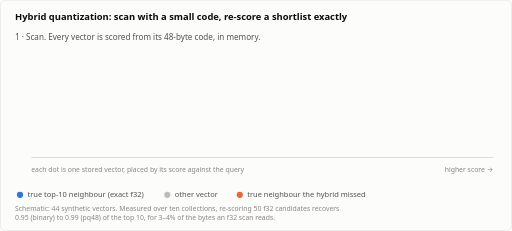
t = 0.00 s
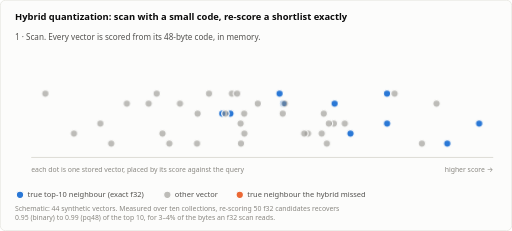
t = 1.60 s
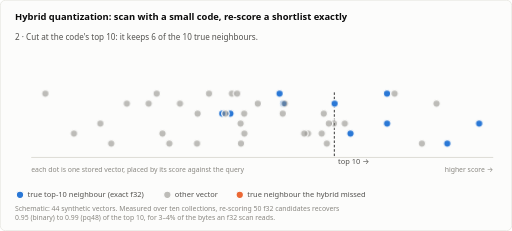
t = 3.52 s
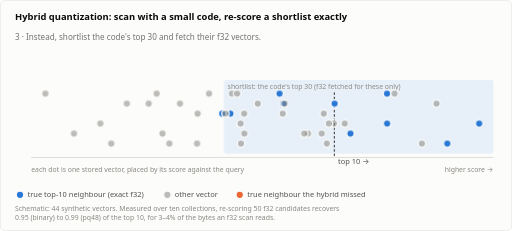
t = 4.96 s
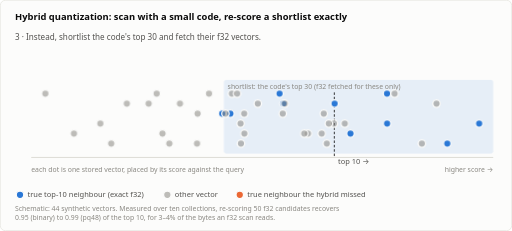
t = 6.40 s
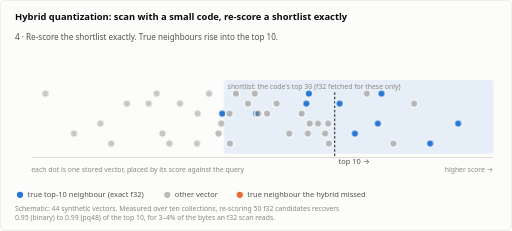
t = 8.32 s

The animated SVG that drew these frames (rendered in a browser with its animation timeline set to each time). Animation: 53 CSS @keyframes rules; frames cover the first 8.32 s, repeats indefinitely.

<svg xmlns="http://www.w3.org/2000/svg" viewBox="0 0 820 370" width="820" height="370" role="img" aria-labelledby="t d">
<title id="t">Hybrid quantization: two-stage re-scoring</title>
<desc id="d">Animated schematic of two-stage retrieval. 44 vectors are scored from small codes; the code's top 10 holds 6 of the 10 true neighbours. The code's top 30 are re-scored with exact f32 vectors, which lifts 9 true neighbours into the top 10; one, ranked 31 by the code, falls outside the shortlist and is missed.</desc>
<style>
  svg { --surface:#fcfcfb; --ink:#0b0b0b; --ink2:#52514e; --muted:#898781; --grid:#e1e0d9;
         --axis:#c3c2b7; --s1:#2a78d6; --s2:#eb6834; --other:#898781;
         --band:rgba(42,120,214,0.10); --band2:rgba(42,120,214,0.20); }
  @media (prefers-color-scheme: dark) {
    svg { --surface:#1a1a19; --ink:#f0efec; --ink2:#c3c2b7; --grid:#2c2c2a; --axis:#383835;
           --s1:#3987e5; --s2:#d95926; --band:rgba(57,135,229,0.16); --band2:rgba(57,135,229,0.28); }
  }
  text { font-family: ui-sans-serif, system-ui, -apple-system, "Segoe UI", Helvetica, Arial, sans-serif; fill: var(--ink); }
  .bg { fill: var(--surface); stroke: var(--grid); }
  .h { font-size: 15px; font-weight: 600; }
  .cap { font-size: 13px; fill: var(--ink2); }
  .small { font-size: 11px; fill: var(--muted); }
  .lbl { font-size: 12px; fill: var(--ink2); }
  .num { font-size: 12px; fill: var(--ink); font-variant-numeric: tabular-nums; }
  .axis { stroke: var(--axis); stroke-width: 1; }
  .grid { stroke: var(--grid); stroke-width: 1; }
  .true { fill: var(--s1); stroke: var(--surface); stroke-width: 2; }
  .other { fill: var(--other); fill-opacity: .55; stroke: var(--surface); stroke-width: 2; }
  .lost { fill: var(--s2); stroke: var(--surface); stroke-width: 2; }
  .cut { stroke: var(--ink); stroke-width: 1.5; stroke-dasharray: 4 3; }
  .fixed { stroke: var(--s2); stroke-width: 2; stroke-dasharray: 5 3; }
  .band { fill: var(--band); }
  .band2 { fill: var(--band2); }
@keyframes sl { 0% { opacity:0 } 28% { opacity:0 } 32% { opacity:1 } 94% { opacity:1 } 100% { opacity:0 } }
.sl { opacity:1; animation: sl 16s infinite; }
@keyframes cut { 0% { opacity:0;transform:translateX(0) } 12% { opacity:0;transform:translateX(0) } 16% { opacity:1;transform:translateX(0) } 50% { opacity:1;transform:translateX(0) } 62% { opacity:1;transform:translateX(3.7px) } 94% { opacity:1;transform:translateX(3.7px) } 100% { opacity:0;transform:translateX(3.7px) } }
.cutg { transform: translateX(3.7px); animation: cut 16s infinite; }
@keyframes d0 { 0% { opacity:0;transform:translateX(0) } 4% { opacity:1;transform:translateX(0) } 50% { opacity:1;transform:translateX(0) } 62% { opacity:1;transform:translateX(212.5px) } 94% { opacity:1;transform:translateX(212.5px) } 100% { opacity:0;transform:translateX(212.5px) } }
.d0 { transform:translateX(212.5px); animation: d0 16s infinite; }
@keyframes d1 { 0% { opacity:0;transform:translateX(0) } 4% { opacity:1;transform:translateX(0) } 50% { opacity:1;transform:translateX(0) } 62% { opacity:1;transform:translateX(166.3px) } 94% { opacity:1;transform:translateX(166.3px) } 100% { opacity:0;transform:translateX(166.3px) } }
.d1 { transform:translateX(166.3px); animation: d1 16s infinite; }
@keyframes d2 { 0% { opacity:0;transform:translateX(0) } 4% { opacity:1;transform:translateX(0) } 50% { opacity:1;transform:translateX(0) } 62% { opacity:1;transform:translateX(0.0px) } 94% { opacity:1;transform:translateX(0.0px) } 100% { opacity:0;transform:translateX(0.0px) } }
.d2 { transform:translateX(0.0px); animation: d2 16s infinite; }
@keyframes lostc { 0% { fill:var(--s1) } 64% { fill:var(--s1) } 68% { fill:var(--s2) } 100% { fill:var(--s2) } }
@keyframes d3 { 0% { opacity:0;transform:translateX(0) } 4% { opacity:1;transform:translateX(0) } 50% { opacity:1;transform:translateX(0) } 62% { opacity:1;transform:translateX(-152.5px) } 94% { opacity:1;transform:translateX(-152.5px) } 100% { opacity:0;transform:translateX(-152.5px) } }
.d3 { transform:translateX(-152.5px); animation: d3 16s infinite; }
@keyframes d4 { 0% { opacity:0;transform:translateX(0) } 4% { opacity:1;transform:translateX(0) } 50% { opacity:1;transform:translateX(0) } 62% { opacity:1;transform:translateX(32.2px) } 94% { opacity:1;transform:translateX(32.2px) } 100% { opacity:0;transform:translateX(32.2px) } }
.d4 { transform:translateX(32.2px); animation: d4 16s infinite; }
@keyframes d5 { 0% { opacity:0;transform:translateX(0) } 4% { opacity:1;transform:translateX(0) } 50% { opacity:1;transform:translateX(0) } 62% { opacity:1;transform:translateX(-124.5px) } 94% { opacity:1;transform:translateX(-124.5px) } 100% { opacity:0;transform:translateX(-124.5px) } }
.d5 { transform:translateX(-124.5px); animation: d5 16s infinite; }
@keyframes d6 { 0% { opacity:0;transform:translateX(0) } 4% { opacity:1;transform:translateX(0) } 50% { opacity:1;transform:translateX(0) } 62% { opacity:1;transform:translateX(-40.6px) } 94% { opacity:1;transform:translateX(-40.6px) } 100% { opacity:0;transform:translateX(-40.6px) } }
.d6 { transform:translateX(-40.6px); animation: d6 16s infinite; }
@keyframes d7 { 0% { opacity:0;transform:translateX(0) } 4% { opacity:1;transform:translateX(0) } 50% { opacity:1;transform:translateX(0) } 62% { opacity:1;transform:translateX(36.1px) } 94% { opacity:1;transform:translateX(36.1px) } 100% { opacity:0;transform:translateX(36.1px) } }
.d7 { transform:translateX(36.1px); animation: d7 16s infinite; }
@keyframes d8 { 0% { opacity:0;transform:translateX(0) } 4% { opacity:1;transform:translateX(0) } 50% { opacity:1;transform:translateX(0) } 62% { opacity:1;transform:translateX(186.8px) } 94% { opacity:1;transform:translateX(186.8px) } 100% { opacity:0;transform:translateX(186.8px) } }
.d8 { transform:translateX(186.8px); animation: d8 16s infinite; }
@keyframes d9 { 0% { opacity:0;transform:translateX(0) } 4% { opacity:1;transform:translateX(0) } 50% { opacity:1;transform:translateX(0) } 62% { opacity:1;transform:translateX(-67.2px) } 94% { opacity:1;transform:translateX(-67.2px) } 100% { opacity:0;transform:translateX(-67.2px) } }
.d9 { transform:translateX(-67.2px); animation: d9 16s infinite; }
@keyframes d10 { 0% { opacity:0;transform:translateX(0) } 4% { opacity:1;transform:translateX(0) } 50% { opacity:1;transform:translateX(0) } 62% { opacity:1;transform:translateX(24.5px) } 94% { opacity:1;transform:translateX(24.5px) } 100% { opacity:0;transform:translateX(24.5px) } }
.d10 { transform:translateX(24.5px); animation: d10 16s infinite; }
@keyframes d11 { 0% { opacity:0;transform:translateX(0) } 4% { opacity:1;transform:translateX(0) } 50% { opacity:1;transform:translateX(0) } 62% { opacity:1;transform:translateX(14.9px) } 94% { opacity:1;transform:translateX(14.9px) } 100% { opacity:0;transform:translateX(14.9px) } }
.d11 { transform:translateX(14.9px); animation: d11 16s infinite; }
@keyframes d12 { 0% { opacity:0;transform:translateX(0) } 4% { opacity:1;transform:translateX(0) } 50% { opacity:1;transform:translateX(0) } 62% { opacity:1;transform:translateX(166.3px) } 94% { opacity:1;transform:translateX(166.3px) } 100% { opacity:0;transform:translateX(166.3px) } }
.d12 { transform:translateX(166.3px); animation: d12 16s infinite; }
@keyframes d13 { 0% { opacity:0;transform:translateX(0) } 4% { opacity:1;transform:translateX(0) } 50% { opacity:1;transform:translateX(0) } 62% { opacity:1;transform:translateX(-162.7px) } 94% { opacity:1;transform:translateX(-162.7px) } 100% { opacity:0;transform:translateX(-162.7px) } }
.d13 { transform:translateX(-162.7px); animation: d13 16s infinite; }
@keyframes d14 { 0% { opacity:0;transform:translateX(0) } 4% { opacity:1;transform:translateX(0) } 50% { opacity:1;transform:translateX(0) } 62% { opacity:1;transform:translateX(102.6px) } 94% { opacity:1;transform:translateX(102.6px) } 100% { opacity:0;transform:translateX(102.6px) } }
.d14 { transform:translateX(102.6px); animation: d14 16s infinite; }
@keyframes d15 { 0% { opacity:0;transform:translateX(0) } 4% { opacity:1;transform:translateX(0) } 50% { opacity:1;transform:translateX(0) } 62% { opacity:1;transform:translateX(-41.8px) } 94% { opacity:1;transform:translateX(-41.8px) } 100% { opacity:0;transform:translateX(-41.8px) } }
.d15 { transform:translateX(-41.8px); animation: d15 16s infinite; }
@keyframes d16 { 0% { opacity:0;transform:translateX(0) } 4% { opacity:1;transform:translateX(0) } 50% { opacity:1;transform:translateX(0) } 62% { opacity:1;transform:translateX(-1.0px) } 94% { opacity:1;transform:translateX(-1.0px) } 100% { opacity:0;transform:translateX(-1.0px) } }
.d16 { transform:translateX(-1.0px); animation: d16 16s infinite; }
@keyframes d17 { 0% { opacity:0;transform:translateX(0) } 4% { opacity:1;transform:translateX(0) } 50% { opacity:1;transform:translateX(0) } 62% { opacity:1;transform:translateX(-206.7px) } 94% { opacity:1;transform:translateX(-206.7px) } 100% { opacity:0;transform:translateX(-206.7px) } }
.d17 { transform:translateX(-206.7px); animation: d17 16s infinite; }
@keyframes d18 { 0% { opacity:0;transform:translateX(0) } 4% { opacity:1;transform:translateX(0) } 50% { opacity:1;transform:translateX(0) } 62% { opacity:1;transform:translateX(-201.3px) } 94% { opacity:1;transform:translateX(-201.3px) } 100% { opacity:0;transform:translateX(-201.3px) } }
.d18 { transform:translateX(-201.3px); animation: d18 16s infinite; }
@keyframes d19 { 0% { opacity:0;transform:translateX(0) } 4% { opacity:1;transform:translateX(0) } 50% { opacity:1;transform:translateX(0) } 62% { opacity:1;transform:translateX(-59.2px) } 94% { opacity:1;transform:translateX(-59.2px) } 100% { opacity:0;transform:translateX(-59.2px) } }
.d19 { transform:translateX(-59.2px); animation: d19 16s infinite; }
@keyframes d20 { 0% { opacity:0;transform:translateX(0) } 4% { opacity:1;transform:translateX(0) } 50% { opacity:1;transform:translateX(0) } 62% { opacity:1;transform:translateX(29.5px) } 94% { opacity:1;transform:translateX(29.5px) } 100% { opacity:0;transform:translateX(29.5px) } }
.d20 { transform:translateX(29.5px); animation: d20 16s infinite; }
@keyframes d21 { 0% { opacity:0;transform:translateX(0) } 4% { opacity:1;transform:translateX(0) } 50% { opacity:1;transform:translateX(0) } 62% { opacity:1;transform:translateX(-139.6px) } 94% { opacity:1;transform:translateX(-139.6px) } 100% { opacity:0;transform:translateX(-139.6px) } }
.d21 { transform:translateX(-139.6px); animation: d21 16s infinite; }
@keyframes d22 { 0% { opacity:0;transform:translateX(0) } 4% { opacity:1;transform:translateX(0) } 50% { opacity:1;transform:translateX(0) } 62% { opacity:1;transform:translateX(-109.1px) } 94% { opacity:1;transform:translateX(-109.1px) } 100% { opacity:0;transform:translateX(-109.1px) } }
.d22 { transform:translateX(-109.1px); animation: d22 16s infinite; }
@keyframes d23 { 0% { opacity:0 } 4% { opacity:1 } 50% { opacity:1 } 60% { opacity:.35 } 94% { opacity:.35 } 100% { opacity:0 } }
.d23 { opacity:.35; animation: d23 16s infinite; }
@keyframes d24 { 0% { opacity:0;transform:translateX(0) } 4% { opacity:1;transform:translateX(0) } 50% { opacity:1;transform:translateX(0) } 62% { opacity:1;transform:translateX(-9.2px) } 94% { opacity:1;transform:translateX(-9.2px) } 100% { opacity:0;transform:translateX(-9.2px) } }
.d24 { transform:translateX(-9.2px); animation: d24 16s infinite; }
@keyframes d25 { 0% { opacity:0 } 4% { opacity:1 } 50% { opacity:1 } 60% { opacity:.35 } 94% { opacity:.35 } 100% { opacity:0 } }
.d25 { opacity:.35; animation: d25 16s infinite; }
@keyframes d26 { 0% { opacity:0;transform:translateX(0) } 4% { opacity:1;transform:translateX(0) } 50% { opacity:1;transform:translateX(0) } 62% { opacity:1;transform:translateX(-160.7px) } 94% { opacity:1;transform:translateX(-160.7px) } 100% { opacity:0;transform:translateX(-160.7px) } }
.d26 { transform:translateX(-160.7px); animation: d26 16s infinite; }
@keyframes d27 { 0% { opacity:0;transform:translateX(0) } 4% { opacity:1;transform:translateX(0) } 50% { opacity:1;transform:translateX(0) } 62% { opacity:1;transform:translateX(-194.3px) } 94% { opacity:1;transform:translateX(-194.3px) } 100% { opacity:0;transform:translateX(-194.3px) } }
.d27 { transform:translateX(-194.3px); animation: d27 16s infinite; }
@keyframes d28 { 0% { opacity:0 } 4% { opacity:1 } 50% { opacity:1 } 60% { opacity:.35 } 94% { opacity:.35 } 100% { opacity:0 } }
.d28 { opacity:.35; animation: d28 16s infinite; }
@keyframes d29 { 0% { opacity:0 } 4% { opacity:1 } 50% { opacity:1 } 60% { opacity:.35 } 94% { opacity:.35 } 100% { opacity:0 } }
.d29 { opacity:.35; animation: d29 16s infinite; }
@keyframes d30 { 0% { opacity:0 } 4% { opacity:1 } 50% { opacity:1 } 60% { opacity:.35 } 94% { opacity:.35 } 100% { opacity:0 } }
.d30 { opacity:.35; animation: d30 16s infinite; }
@keyframes d31 { 0% { opacity:0;transform:translateX(0) } 4% { opacity:1;transform:translateX(0) } 50% { opacity:1;transform:translateX(0) } 62% { opacity:1;transform:translateX(-70.6px) } 94% { opacity:1;transform:translateX(-70.6px) } 100% { opacity:0;transform:translateX(-70.6px) } }
.d31 { transform:translateX(-70.6px); animation: d31 16s infinite; }
@keyframes d32 { 0% { opacity:0;transform:translateX(0) } 4% { opacity:1;transform:translateX(0) } 50% { opacity:1;transform:translateX(0) } 62% { opacity:1;transform:translateX(-113.5px) } 94% { opacity:1;transform:translateX(-113.5px) } 100% { opacity:0;transform:translateX(-113.5px) } }
.d32 { transform:translateX(-113.5px); animation: d32 16s infinite; }
@keyframes d33 { 0% { opacity:0 } 4% { opacity:1 } 50% { opacity:1 } 60% { opacity:.35 } 94% { opacity:.35 } 100% { opacity:0 } }
.d33 { opacity:.35; animation: d33 16s infinite; }
@keyframes d34 { 0% { opacity:0 } 4% { opacity:1 } 50% { opacity:1 } 60% { opacity:.35 } 94% { opacity:.35 } 100% { opacity:0 } }
.d34 { opacity:.35; animation: d34 16s infinite; }
@keyframes d35 { 0% { opacity:0;transform:translateX(0) } 4% { opacity:1;transform:translateX(0) } 50% { opacity:1;transform:translateX(0) } 62% { opacity:1;transform:translateX(-80.5px) } 94% { opacity:1;transform:translateX(-80.5px) } 100% { opacity:0;transform:translateX(-80.5px) } }
.d35 { transform:translateX(-80.5px); animation: d35 16s infinite; }
@keyframes d36 { 0% { opacity:0 } 4% { opacity:1 } 50% { opacity:1 } 60% { opacity:.35 } 94% { opacity:.35 } 100% { opacity:0 } }
.d36 { opacity:.35; animation: d36 16s infinite; }
@keyframes d37 { 0% { opacity:0 } 4% { opacity:1 } 50% { opacity:1 } 60% { opacity:.35 } 94% { opacity:.35 } 100% { opacity:0 } }
.d37 { opacity:.35; animation: d37 16s infinite; }
@keyframes d38 { 0% { opacity:0 } 4% { opacity:1 } 50% { opacity:1 } 60% { opacity:.35 } 94% { opacity:.35 } 100% { opacity:0 } }
.d38 { opacity:.35; animation: d38 16s infinite; }
@keyframes d39 { 0% { opacity:0;transform:translateX(0) } 4% { opacity:1;transform:translateX(0) } 50% { opacity:1;transform:translateX(0) } 62% { opacity:1;transform:translateX(-140.3px) } 94% { opacity:1;transform:translateX(-140.3px) } 100% { opacity:0;transform:translateX(-140.3px) } }
.d39 { transform:translateX(-140.3px); animation: d39 16s infinite; }
@keyframes d40 { 0% { opacity:0;transform:translateX(0) } 4% { opacity:1;transform:translateX(0) } 50% { opacity:1;transform:translateX(0) } 62% { opacity:1;transform:translateX(-187.6px) } 94% { opacity:1;transform:translateX(-187.6px) } 100% { opacity:0;transform:translateX(-187.6px) } }
.d40 { transform:translateX(-187.6px); animation: d40 16s infinite; }
@keyframes d41 { 0% { opacity:0 } 4% { opacity:1 } 50% { opacity:1 } 60% { opacity:.35 } 94% { opacity:.35 } 100% { opacity:0 } }
.d41 { opacity:.35; animation: d41 16s infinite; }
@keyframes d42 { 0% { opacity:0 } 4% { opacity:1 } 50% { opacity:1 } 60% { opacity:.35 } 94% { opacity:.35 } 100% { opacity:0 } }
.d42 { opacity:.35; animation: d42 16s infinite; }
@keyframes d43 { 0% { opacity:0 } 4% { opacity:1 } 50% { opacity:1 } 60% { opacity:.35 } 94% { opacity:.35 } 100% { opacity:0 } }
.d43 { opacity:.35; animation: d43 16s infinite; }
@keyframes ml { 0% { opacity:0 } 66% { opacity:0 } 70% { opacity:1 } 94% { opacity:1 } 100% { opacity:0 } }
.ml { opacity:1; animation: ml 16s infinite; }
@keyframes hc0 { 0% { opacity:1 } 12% { opacity:1 } 14% { opacity:0 } 100% { opacity:0 } }
.hc0 { opacity:0; animation: hc0 16s infinite; }
@keyframes hc1 { 0% { opacity:0 } 13.99% { opacity:0 } 16% { opacity:1 } 28% { opacity:1 } 30% { opacity:0 } 100% { opacity:0 } }
.hc1 { opacity:0; animation: hc1 16s infinite; }
@keyframes hc2 { 0% { opacity:0 } 29.99% { opacity:0 } 32% { opacity:1 } 48% { opacity:1 } 50% { opacity:0 } 100% { opacity:0 } }
.hc2 { opacity:0; animation: hc2 16s infinite; }
@keyframes hc3 { 0% { opacity:0 } 49.99% { opacity:0 } 52% { opacity:1 } 64% { opacity:1 } 66% { opacity:0 } 100% { opacity:0 } }
.hc3 { opacity:0; animation: hc3 16s infinite; }
@keyframes hc4 { 0% { opacity:0 } 65.99% { opacity:0 } 68% { opacity:1 } 98% { opacity:1 } 100% { opacity:0 } 100% { opacity:0 } }
.hc4 { opacity:1; animation: hc4 16s infinite; }

  @media (prefers-reduced-motion: reduce) { * { animation: none !important; } }
</style>
<rect class="bg" x="0.5" y="0.5" width="819" height="369" rx="8"/>
<text class="h" x="24" y="32">Hybrid quantization: scan with a small code, re-score a shortlist exactly</text>
<rect class="band sl" x="358.5" y="128" width="431.5" height="118" rx="4"/>
<text class="small sl" x="364.5" y="142">shortlist: the code's top 30 (f32 fetched for these only)</text>
<g class="cutg"><line class="cut" x1="535.3" y1="148" x2="535.3" y2="252"/><text class="lbl" x="541.3" y="262">top 10 →</text></g>
<line class="axis" x1="50" y1="252" x2="790" y2="252"/>
<text class="small" x="790" y="276" text-anchor="end">higher score →</text>
<text class="small" x="50" y="276">each dot is one stored vector, placed by its score against the query</text>
<g class="d0"><circle class="true" cx="447.7" cy="150" r="6"/></g>
<g class="d1"><circle class="true" cx="453.9" cy="166" r="6"/></g>
<g class="d2"><circle class="lost" style="animation: lostc 16s infinite" cx="355.9" cy="182" r="6"/></g>
<g class="d3"><circle class="true" cx="767.4" cy="198" r="6"/></g>
<g class="d4"><circle class="true" cx="561.3" cy="214" r="6"/></g>
<g class="d5"><circle class="true" cx="716.4" cy="230" r="6"/></g>
<g class="d6"><circle class="true" cx="619.9" cy="150" r="6"/></g>
<g class="d7"><circle class="true" cx="535.9" cy="166" r="6"/></g>
<g class="d8"><circle class="true" cx="369.0" cy="182" r="6"/></g>
<g class="d9"><circle class="true" cx="620.0" cy="198" r="6"/></g>
<g class="d10"><circle class="other" cx="515.3" cy="214" r="6"/></g>
<g class="d11"><circle class="other" cx="523.5" cy="230" r="6"/></g>
<g class="d12"><circle class="other" cx="371.4" cy="150" r="6"/></g>
<g class="d13"><circle class="other" cx="699.2" cy="166" r="6"/></g>
<g class="d14"><circle class="other" cx="391.0" cy="182" r="6"/></g>
<g class="d15"><circle class="other" cx="534.8" cy="198" r="6"/></g>
<g class="d16"><circle class="other" cx="493.2" cy="214" r="6"/></g>
<g class="d17"><circle class="other" cx="675.7" cy="230" r="6"/></g>
<g class="d18"><circle class="other" cx="632.0" cy="150" r="6"/></g>
<g class="d19"><circle class="other" cx="456.0" cy="166" r="6"/></g>
<g class="d20"><circle class="other" cx="361.1" cy="182" r="6"/></g>
<g class="d21"><circle class="other" cx="526.7" cy="198" r="6"/></g>
<g class="d22"><circle class="other" cx="487.2" cy="214" r="6"/></g>
<g class="d23"><circle class="other" cx="178.1" cy="230" r="6"/></g>
<g class="d24"><circle class="other" cx="379.8" cy="150" r="6"/></g>
<g class="d25"><circle class="other" cx="288.2" cy="166" r="6"/></g>
<g class="d26"><circle class="other" cx="518.6" cy="182" r="6"/></g>
<g class="d27"><circle class="other" cx="552.2" cy="198" r="6"/></g>
<g class="d28"><circle class="other" cx="260.2" cy="214" r="6"/></g>
<g class="d29"><circle class="other" cx="315.5" cy="230" r="6"/></g>
<g class="d30"><circle class="other" cx="250.9" cy="150" r="6"/></g>
<g class="d31"><circle class="other" cx="412.8" cy="166" r="6"/></g>
<g class="d32"><circle class="other" cx="452.8" cy="182" r="6"/></g>
<g class="d33"><circle class="other" cx="160.7" cy="198" r="6"/></g>
<g class="d34"><circle class="other" cx="118.4" cy="214" r="6"/></g>
<g class="d35"><circle class="other" cx="385.9" cy="230" r="6"/></g>
<g class="d36"><circle class="other" cx="334.8" cy="150" r="6"/></g>
<g class="d37"><circle class="other" cx="203.1" cy="166" r="6"/></g>
<g class="d38"><circle class="other" cx="316.4" cy="182" r="6"/></g>
<g class="d39"><circle class="other" cx="385.3" cy="198" r="6"/></g>
<g class="d40"><circle class="other" cx="391.3" cy="214" r="6"/></g>
<g class="d41"><circle class="other" cx="271.2" cy="230" r="6"/></g>
<g class="d42"><circle class="other" cx="72.6" cy="150" r="6"/></g>
<g class="d43"><circle class="other" cx="238.1" cy="166" r="6"/></g>
<g class="ml"><line class="axis" x1="355.9" y1="174" x2="355.9" y2="104"/><text class="lbl" x="351.9" y="98" text-anchor="start">missed: the code ranked it #31, outside the shortlist</text></g>
<text class="cap hc0" x="24" y="64">1 · Scan. Every vector is scored from its 48-byte code, in memory.</text>
<text class="cap hc1" x="24" y="64">2 · Cut at the code's top 10: it keeps 6 of the 10 true neighbours.</text>
<text class="cap hc2" x="24" y="64">3 · Instead, shortlist the code's top 30 and fetch their f32 vectors.</text>
<text class="cap hc3" x="24" y="64">4 · Re-score the shortlist exactly. True neighbours rise into the top 10.</text>
<text class="cap hc4" x="24" y="64">Result: 9 of 10 true neighbours. A deeper shortlist catches the last one.</text>
<circle class="true" cx="32" cy="312" r="6"/><text class="lbl" x="44" y="316">true top-10 neighbour (exact f32)</text><circle class="other" cx="268" cy="312" r="6"/><text class="lbl" x="280" y="316">other vector</text><circle class="lost" cx="384" cy="312" r="6"/><text class="lbl" x="396" y="316">true neighbour the hybrid missed</text>
<text class="small" x="24" y="338">Schematic: 44 synthetic vectors. Measured over ten collections, re-scoring 50 f32 candidates recovers</text><text class="small" x="24" y="352">0.95 (binary) to 0.99 (pq48) of the top 10, for 3–4% of the bytes an f32 scan reads.</text>

</svg>
